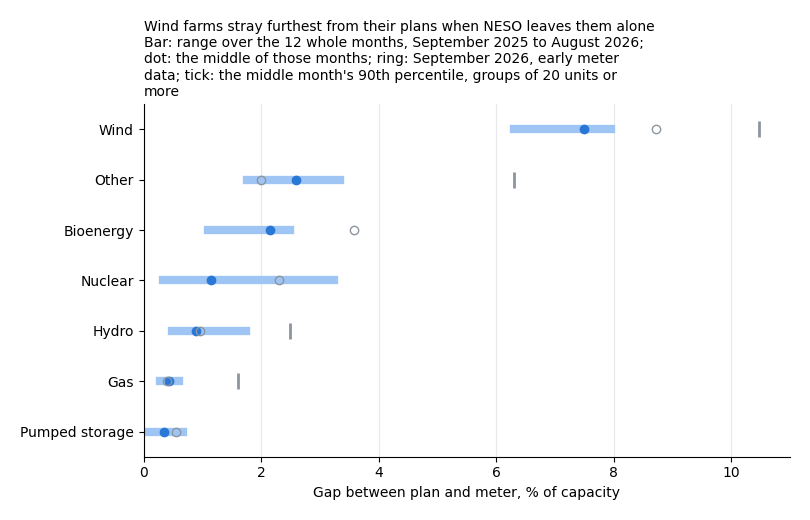

The table this chart was drawn from, first rows:
# Contains BMRS data © Elexon Limited co…
fuel_group, fewest_units, lowest_month_pct, middle_month_pct, highest_month_pct, middle_month_p90_pct, provisional_month_pct
wind, 212, 6.309, 7.486, 7.952, 10.48, 8.722
other, 58, 1.766, 2.6, 3.343, 6.301, 1.993
bioenergy, 11, 1.090, 2.143, 2.487, , 3.587
nuclear, 10, 0.325, 1.153, 3.239, , 2.300
hydro, 22, 0.475, 0.8955, 1.745, 2.485, 0.962
gas_turbine, 75, 0.286, 0.4375, 0.598, 1.605, 0.395
pumped_storage, 16, 0.000, 0.3520, 0.664, , 0.558
